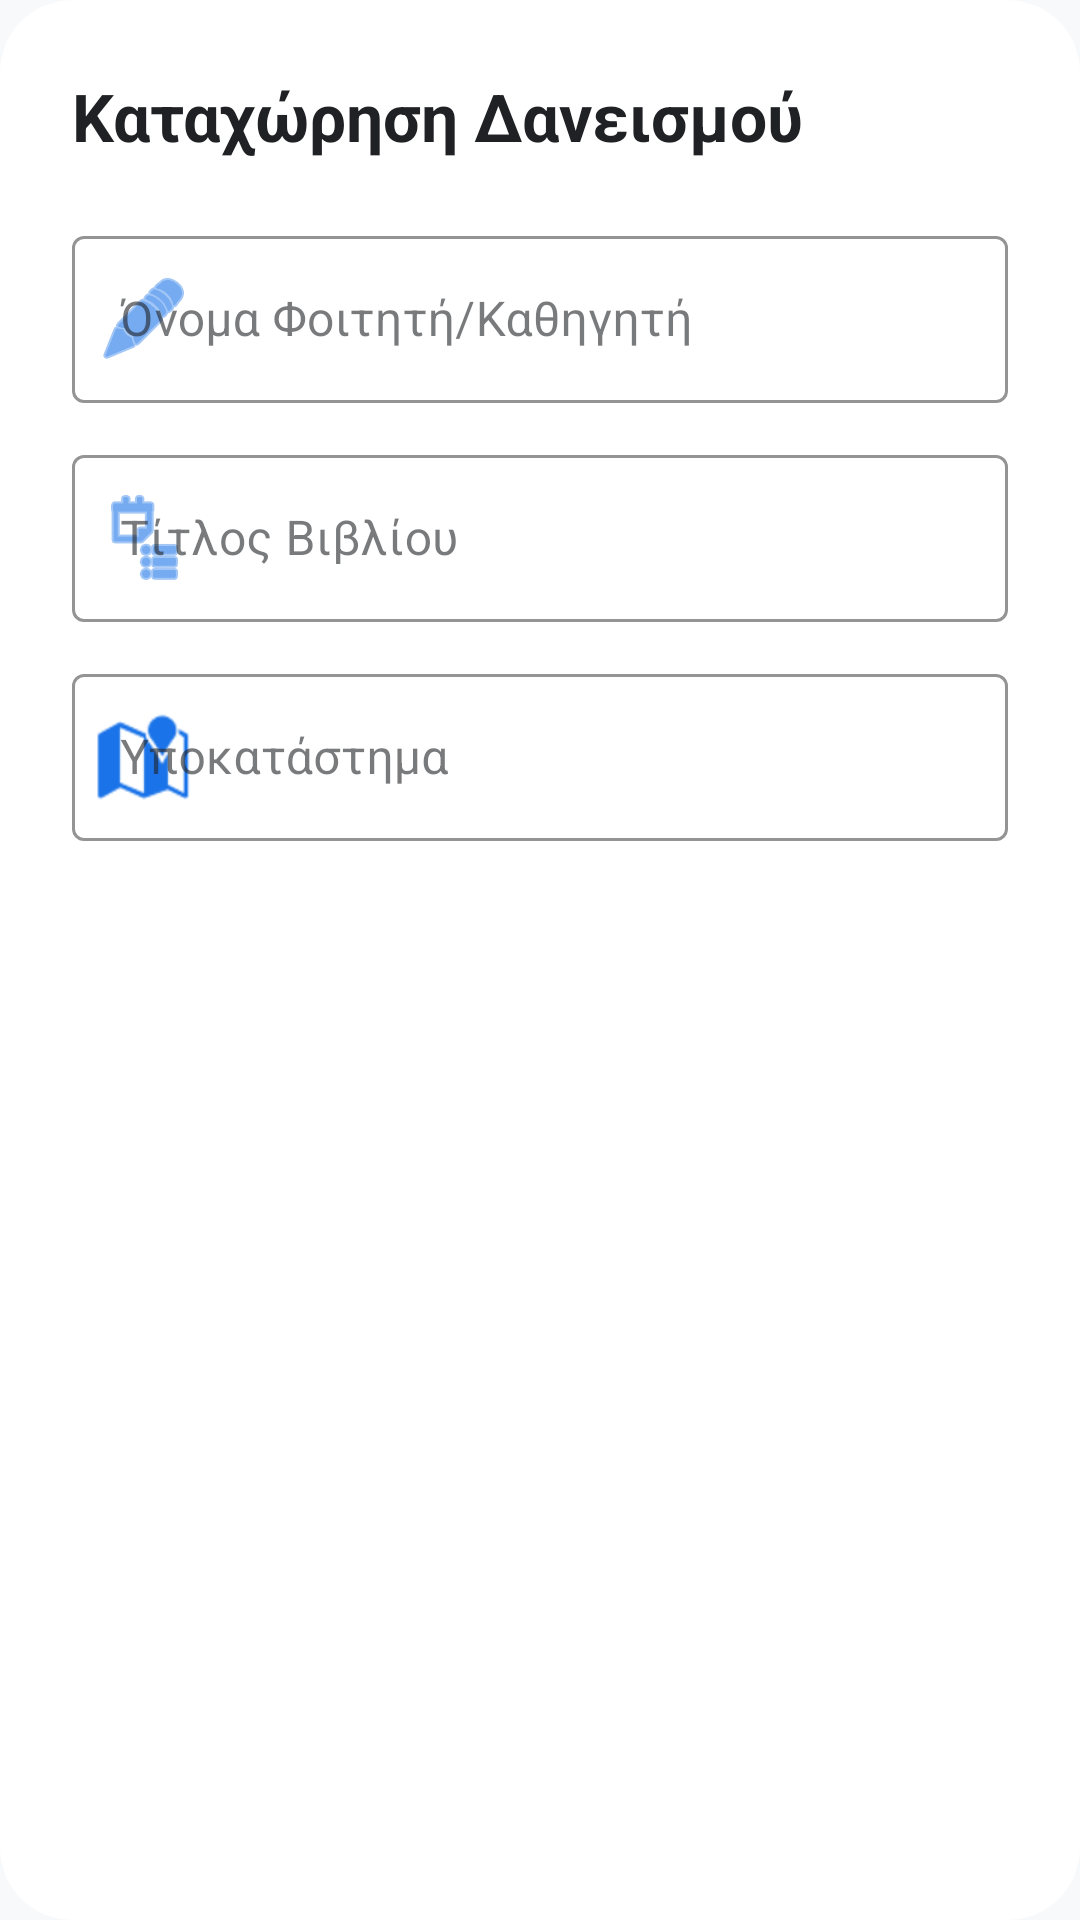

This screen was rendered from an Android layout file. Write that file and the resources it references.
<!-- AndroidManifest.xml: application theme Theme.LibraryApp -->
<!-- res/layout/dialog_add_loan.xml -->
<?xml version="1.0" encoding="utf-8"?>
<com.google.android.material.card.MaterialCardView
    xmlns:android="http://schemas.android.com/apk/res/android"
    xmlns:app="http://schemas.android.com/apk/res-auto"
    android:layout_width="match_parent"
    android:layout_height="wrap_content"
    app:cardCornerRadius="24dp"
    app:cardElevation="0dp"
    app:cardBackgroundColor="?attr/colorSurface">

    <LinearLayout
        android:layout_width="match_parent"
        android:layout_height="wrap_content"
        android:orientation="vertical"
        android:padding="24dp">

        <TextView
            android:layout_width="wrap_content"
            android:layout_height="wrap_content"
            android:text="Καταχώρηση Δανεισμού"
            android:textSize="22sp"
            android:textStyle="bold"
            android:textColor="?android:attr/textColorPrimary"
            android:layout_marginBottom="20dp"/>

        
        <com.google.android.material.textfield.TextInputLayout
            style="@style/Widget.MaterialComponents.TextInputLayout.OutlinedBox"
            android:layout_width="match_parent"
            android:layout_height="wrap_content"
            android:layout_marginBottom="12dp"
            app:startIconDrawable="@android:drawable/ic_menu_edit"
            app:startIconTint="?attr/colorPrimary"
            app:boxStrokeColor="?attr/colorPrimary"
            app:hintTextColor="?attr/colorPrimary">

            <com.google.android.material.textfield.TextInputEditText
                android:id="@+id/etBorrowerName"
                android:layout_width="match_parent"
                android:layout_height="wrap_content"
                android:hint="Όνομα Φοιτητή/Καθηγητή"
                android:textColor="?android:attr/textColorPrimary"
                android:textColorHint="?android:attr/textColorSecondary"
                android:inputType="textCapWords" />
        </com.google.android.material.textfield.TextInputLayout>

        
        <com.google.android.material.textfield.TextInputLayout
            style="@style/Widget.MaterialComponents.TextInputLayout.OutlinedBox"
            android:layout_width="match_parent"
            android:layout_height="wrap_content"
            android:layout_marginBottom="12dp"
            app:startIconDrawable="@android:drawable/ic_menu_agenda"
            app:startIconTint="?attr/colorPrimary"
            app:boxStrokeColor="?attr/colorPrimary"
            app:hintTextColor="?attr/colorPrimary">

            <com.google.android.material.textfield.TextInputEditText
                android:id="@+id/etLoanBookTitle"
                android:layout_width="match_parent"
                android:layout_height="wrap_content"
                android:hint="Τίτλος Βιβλίου"
                android:textColor="?android:attr/textColorPrimary"
                android:textColorHint="?android:attr/textColorSecondary"
                android:inputType="textCapSentences" />
        </com.google.android.material.textfield.TextInputLayout>

        
        <com.google.android.material.textfield.TextInputLayout
            style="@style/Widget.MaterialComponents.TextInputLayout.OutlinedBox"
            android:layout_width="match_parent"
            android:layout_height="wrap_content"
            app:startIconDrawable="@android:drawable/ic_dialog_map"
            app:startIconTint="?attr/colorPrimary"
            app:boxStrokeColor="?attr/colorPrimary"
            app:hintTextColor="?attr/colorPrimary">

            <com.google.android.material.textfield.TextInputEditText
                android:id="@+id/etLoanBranch"
                android:layout_width="match_parent"
                android:layout_height="wrap_content"
                android:hint="Υποκατάστημα"
                android:textColor="?android:attr/textColorPrimary"
                android:textColorHint="?android:attr/textColorSecondary"
                android:inputType="textCapWords" />
        </com.google.android.material.textfield.TextInputLayout>

    </LinearLayout>
</com.google.android.material.card.MaterialCardView>
<!-- resources referenced by this layout -->
<resources>
  <style name="Theme.LibraryApp" parent="Theme.MaterialComponents.DayNight.NoActionBar">
          
          <item name="colorPrimary">#1A73E8</item>
          <item name="colorPrimaryVariant">#1557B0</item>
          <item name="colorOnPrimary">#FFFFFF</item>
  
          
          
          <item name="colorSecondary">#2E7D32</item>
          
          <item name="colorSecondaryVariant">#E8F5E9</item>
          <item name="colorOnSecondary">#1B5E20</item>
  
          
          <item name="android:windowBackground">#F8F9FA</item>
          <item name="colorSurface">#FFFFFF</item>
          <item name="colorOnSurface">#202124</item>
          <item name="colorError">#B00020</item>
          <item name="colorOnError">#FFFFFF</item>
  
          
          <item name="android:textColorPrimary">#202124</item>
          <item name="android:textColorSecondary">#5F6368</item>
          <item name="android:textColorPrimaryDisableOnly">#9E9E9E</item>
          <item name="colorControlNormal">#5F6368</item>
          <item name="colorControlActivated">#1A73E8</item>
  
          
          <item name="android:statusBarColor">?attr/colorPrimaryVariant</item>
          <item name="android:windowLightStatusBar">false</item>
      </style>
</resources>
